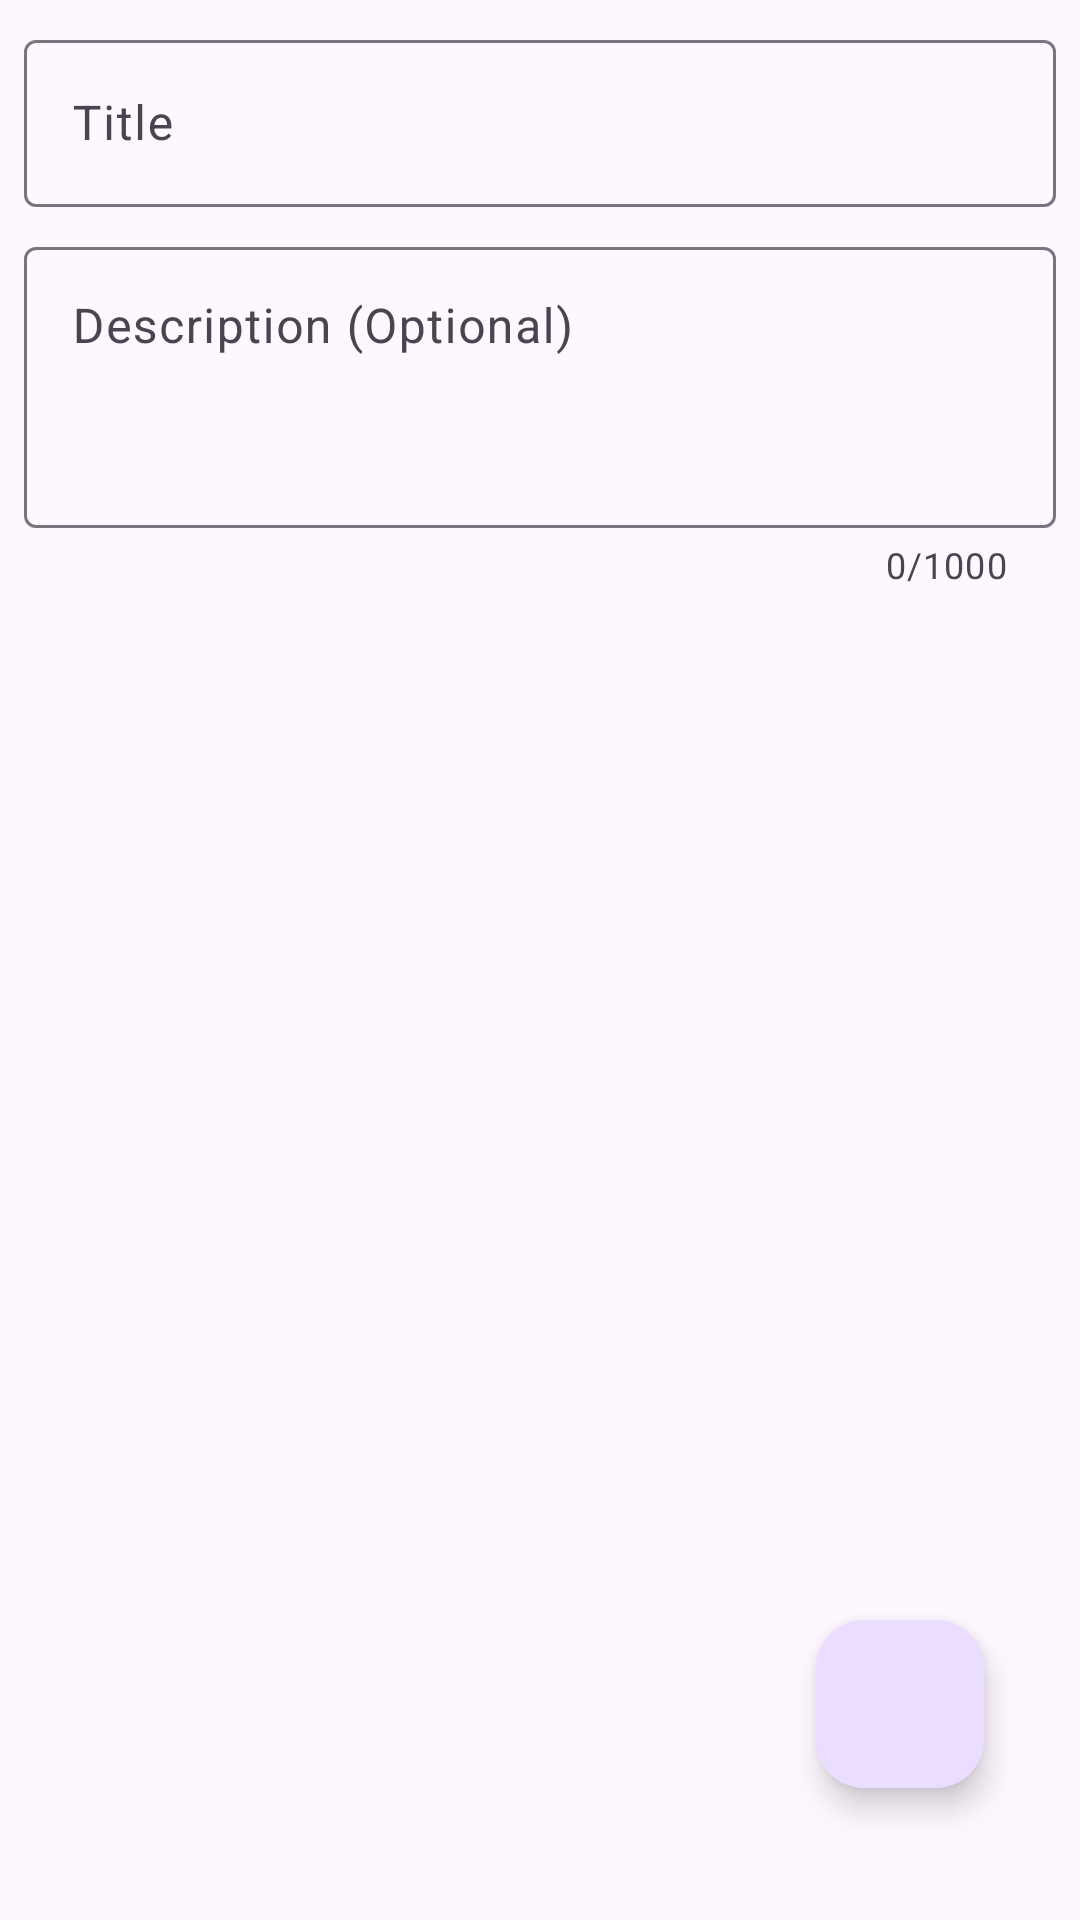

Layout XML and referenced resources for this Android screen:
<!-- AndroidManifest.xml: application theme Theme.Todo -->
<!-- res/layout/fragment_add.xml -->
<?xml version="1.0" encoding="utf-8"?>
<androidx.constraintlayout.widget.ConstraintLayout xmlns:android="http://schemas.android.com/apk/res/android"
    xmlns:app="http://schemas.android.com/apk/res-auto"
    android:layout_height="match_parent"
    android:layout_width="match_parent"
    xmlns:tools="http://schemas.android.com/tools"
    android:padding="@dimen/base_margin"
    tools:context=".ui.fragments.AddFragment">

        <com.google.android.material.textfield.TextInputLayout
            android:id="@+id/til_todo_title"
            android:layout_width="match_parent"
            android:layout_height="wrap_content"
            app:layout_constraintStart_toStartOf="parent"
            app:layout_constraintEnd_toEndOf="parent"
            app:layout_constraintTop_toTopOf="parent">

            <com.google.android.material.textfield.TextInputEditText
                android:id="@+id/et_title"
                android:layout_width="match_parent"
                android:layout_height="wrap_content"
                android:hint="@string/title"
                android:singleLine="true"
                android:inputType="text" />
        </com.google.android.material.textfield.TextInputLayout>

    <com.google.android.material.textfield.TextInputLayout
        android:id="@+id/til_todo_description"
        android:layout_width="match_parent"
        android:layout_height="wrap_content"
        app:counterEnabled="true"
        app:counterMaxLength="1000"
        app:layout_constraintStart_toStartOf="parent"
        app:layout_constraintEnd_toEndOf="parent"
        android:layout_marginTop="@dimen/base_margin"
        app:layout_constraintTop_toBottomOf="@id/til_todo_title">

        <com.google.android.material.textfield.TextInputEditText
            android:id="@+id/et_Description"
            android:layout_width="match_parent"
            android:layout_height="wrap_content"
            android:gravity="top|start"
            android:hint="@string/description"
            android:singleLine="false"
            android:minLines="3"
            android:maxLines="5"
            android:maxLength="1000"
            android:inputType="textMultiLine"/>
    </com.google.android.material.textfield.TextInputLayout>

        <com.google.android.material.floatingactionbutton.FloatingActionButton
            android:id="@+id/submit_button"
            android:layout_width="wrap_content"
            android:layout_height="wrap_content"
            android:src="@drawable/done_icon"
            app:layout_constraintEnd_toEndOf="parent"
            app:layout_constraintBottom_toBottomOf="parent"
            android:layout_marginEnd="@dimen/fab_bottom"
            android:layout_marginBottom="@dimen/fab_margin" />


    </androidx.constraintlayout.widget.ConstraintLayout>
<!-- resources referenced by this layout -->
<resources>
  <dimen name="base_margin">8dp</dimen>
  <dimen name="fab_bottom">24dp</dimen>
  <dimen name="fab_margin">36dp</dimen>
  <string name="description">Description (Optional)</string>
  <string name="title">Title</string>
  <style name="Theme.Todo" parent="Base.Theme.Todo" />
  <style name="Base.Theme.Todo" parent="Theme.Material3.DayNight.NoActionBar">
          
          
          <item name="android:statusBarColor">@color/black</item>
      </style>
  <!-- not gathered from this repository: default colours our renderer supplied (Android Studio template values) -->
  <color name="black">#FF000000</color>
</resources>
